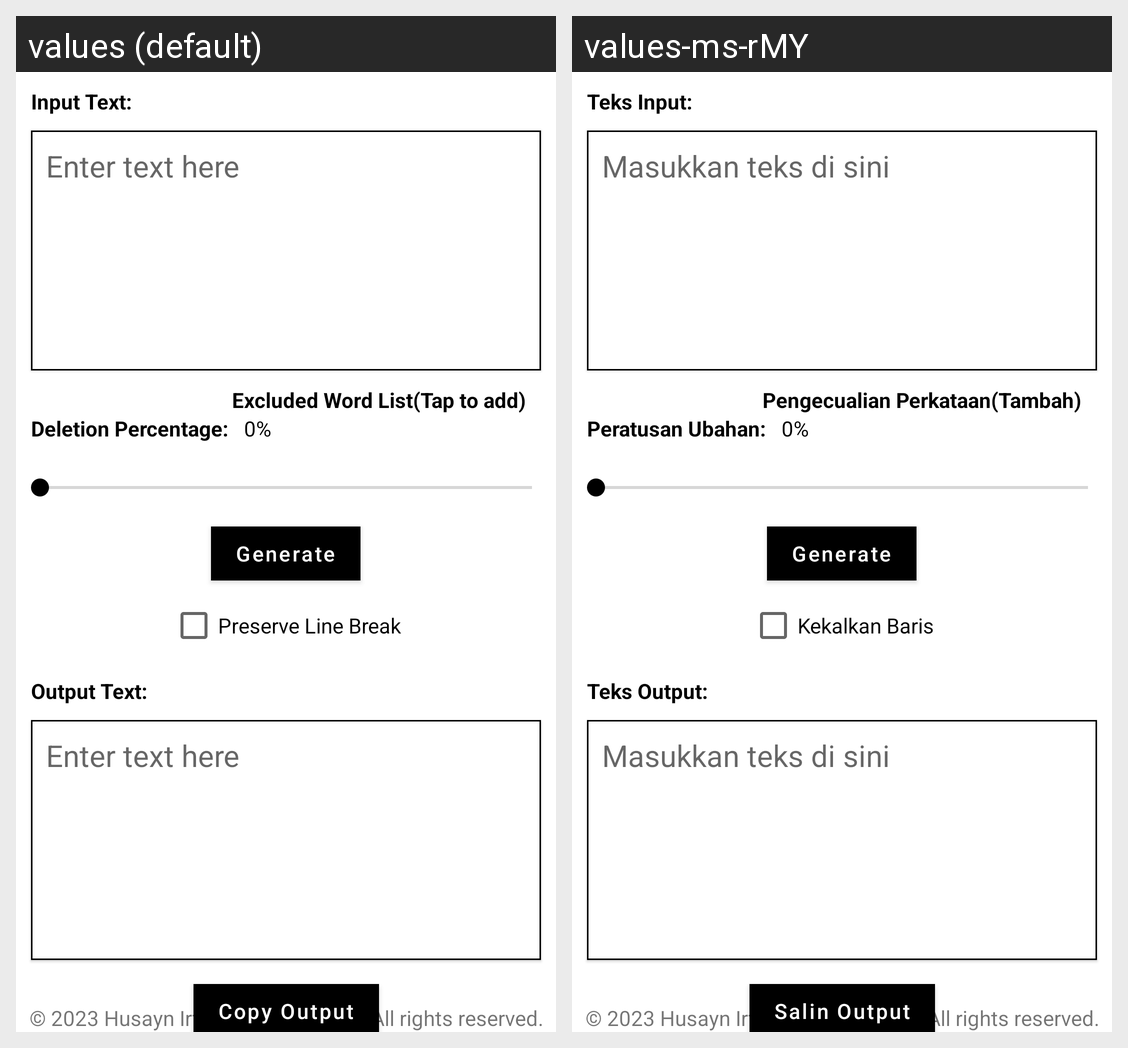

Translations of the strings shown on this Android screen, per locale in the grid:
Android screen res/layout/activity_main.xml rendered under 2 locales, left to right: values (default), values-ms-rMY. Device: Nexus 5 (rendered at 1080×1920; each locale shown at half size, 540×960, under a caption strip naming it); theme Theme.DeletionTool.
Strings drawn on this screen, with the default value and each locale's value (text and hints the layout hard-codes, and strings that could not be matched under every locale, appear in the picture but are not listed):

input_text
  values: Input Text:
  values-ms-rMY: Teks Input:

enter_text_here
  values: Enter text here
  values-ms-rMY: Masukkan teks di sini

excluded_word_list_tap_to_add
  values: Excluded Word List(Tap to add)
  values-ms-rMY: Pengecualian Perkataan(Tambah)

deletion_percentage
  values: Deletion Percentage:
  values-ms-rMY: Peratusan Ubahan:

preserve_line_break
  values: Preserve Line Break
  values-ms-rMY: Kekalkan Baris

output_text
  values: Output Text:
  values-ms-rMY: Teks Output:

copy_output
  values: Copy Output
  values-ms-rMY: Salin Output

copyright_reserved
  values: © 2023 Husayn Irfan - Deletion Tool. All rights reserved.
  values-ms-rMY: © 2023 Husayn Irfan - Deletion Tool. All rights reserved.  [not translated; the default value is used]
